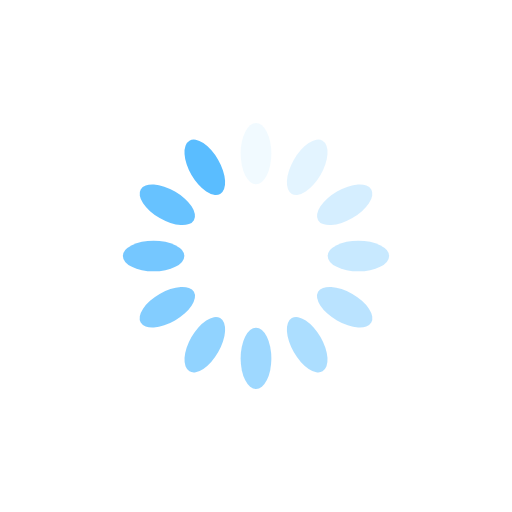
t = 0.00 s
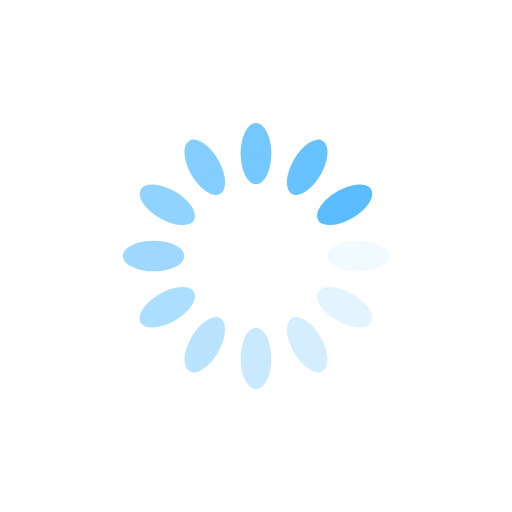
t = 0.25 s
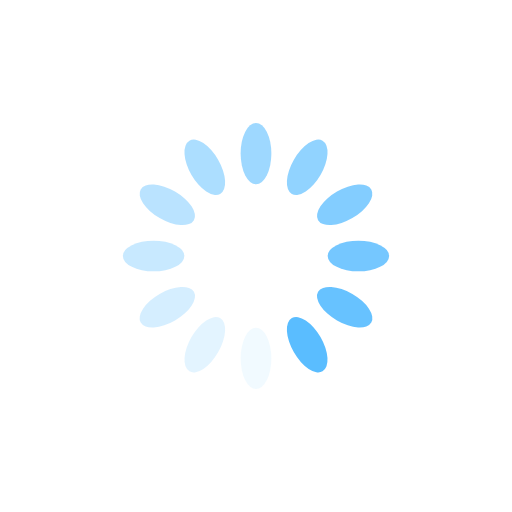
t = 0.50 s
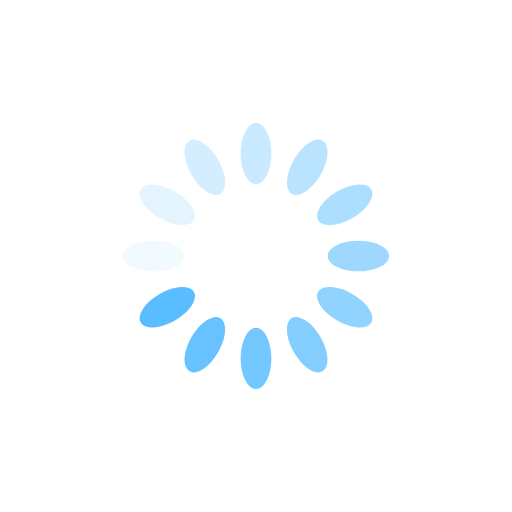
t = 0.75 s

The animated SVG that drew these frames (rendered in a browser with its animation timeline set to each time). Animation: 12 SMIL elements (animate=12); one cycle of 1.00 s, repeats indefinitely.

<svg xmlns="http://www.w3.org/2000/svg" viewBox="0 0 100 100" preserveAspectRatio="xMidYMid" width="200" height="200" style="shape-rendering: auto; display: block; background: transparent;" xmlns:xlink="http://www.w3.org/1999/xlink"><g><g transform="rotate(0 50 50)">
  <rect fill="#5abdff" height="12" width="6" ry="6" rx="3" y="24" x="47">
    <animate repeatCount="indefinite" begin="-0.9166666666666666s" dur="1s" keyTimes="0;1" values="1;0" attributeName="opacity"></animate>
  </rect>
</g><g transform="rotate(30 50 50)">
  <rect fill="#5abdff" height="12" width="6" ry="6" rx="3" y="24" x="47">
    <animate repeatCount="indefinite" begin="-0.8333333333333334s" dur="1s" keyTimes="0;1" values="1;0" attributeName="opacity"></animate>
  </rect>
</g><g transform="rotate(60 50 50)">
  <rect fill="#5abdff" height="12" width="6" ry="6" rx="3" y="24" x="47">
    <animate repeatCount="indefinite" begin="-0.75s" dur="1s" keyTimes="0;1" values="1;0" attributeName="opacity"></animate>
  </rect>
</g><g transform="rotate(90 50 50)">
  <rect fill="#5abdff" height="12" width="6" ry="6" rx="3" y="24" x="47">
    <animate repeatCount="indefinite" begin="-0.6666666666666666s" dur="1s" keyTimes="0;1" values="1;0" attributeName="opacity"></animate>
  </rect>
</g><g transform="rotate(120 50 50)">
  <rect fill="#5abdff" height="12" width="6" ry="6" rx="3" y="24" x="47">
    <animate repeatCount="indefinite" begin="-0.5833333333333334s" dur="1s" keyTimes="0;1" values="1;0" attributeName="opacity"></animate>
  </rect>
</g><g transform="rotate(150 50 50)">
  <rect fill="#5abdff" height="12" width="6" ry="6" rx="3" y="24" x="47">
    <animate repeatCount="indefinite" begin="-0.5s" dur="1s" keyTimes="0;1" values="1;0" attributeName="opacity"></animate>
  </rect>
</g><g transform="rotate(180 50 50)">
  <rect fill="#5abdff" height="12" width="6" ry="6" rx="3" y="24" x="47">
    <animate repeatCount="indefinite" begin="-0.4166666666666667s" dur="1s" keyTimes="0;1" values="1;0" attributeName="opacity"></animate>
  </rect>
</g><g transform="rotate(210 50 50)">
  <rect fill="#5abdff" height="12" width="6" ry="6" rx="3" y="24" x="47">
    <animate repeatCount="indefinite" begin="-0.3333333333333333s" dur="1s" keyTimes="0;1" values="1;0" attributeName="opacity"></animate>
  </rect>
</g><g transform="rotate(240 50 50)">
  <rect fill="#5abdff" height="12" width="6" ry="6" rx="3" y="24" x="47">
    <animate repeatCount="indefinite" begin="-0.25s" dur="1s" keyTimes="0;1" values="1;0" attributeName="opacity"></animate>
  </rect>
</g><g transform="rotate(270 50 50)">
  <rect fill="#5abdff" height="12" width="6" ry="6" rx="3" y="24" x="47">
    <animate repeatCount="indefinite" begin="-0.16666666666666666s" dur="1s" keyTimes="0;1" values="1;0" attributeName="opacity"></animate>
  </rect>
</g><g transform="rotate(300 50 50)">
  <rect fill="#5abdff" height="12" width="6" ry="6" rx="3" y="24" x="47">
    <animate repeatCount="indefinite" begin="-0.08333333333333333s" dur="1s" keyTimes="0;1" values="1;0" attributeName="opacity"></animate>
  </rect>
</g><g transform="rotate(330 50 50)">
  <rect fill="#5abdff" height="12" width="6" ry="6" rx="3" y="24" x="47">
    <animate repeatCount="indefinite" begin="0s" dur="1s" keyTimes="0;1" values="1;0" attributeName="opacity"></animate>
  </rect>
</g><g></g></g><!-- [ldio] generated by https://loading.io --></svg>
